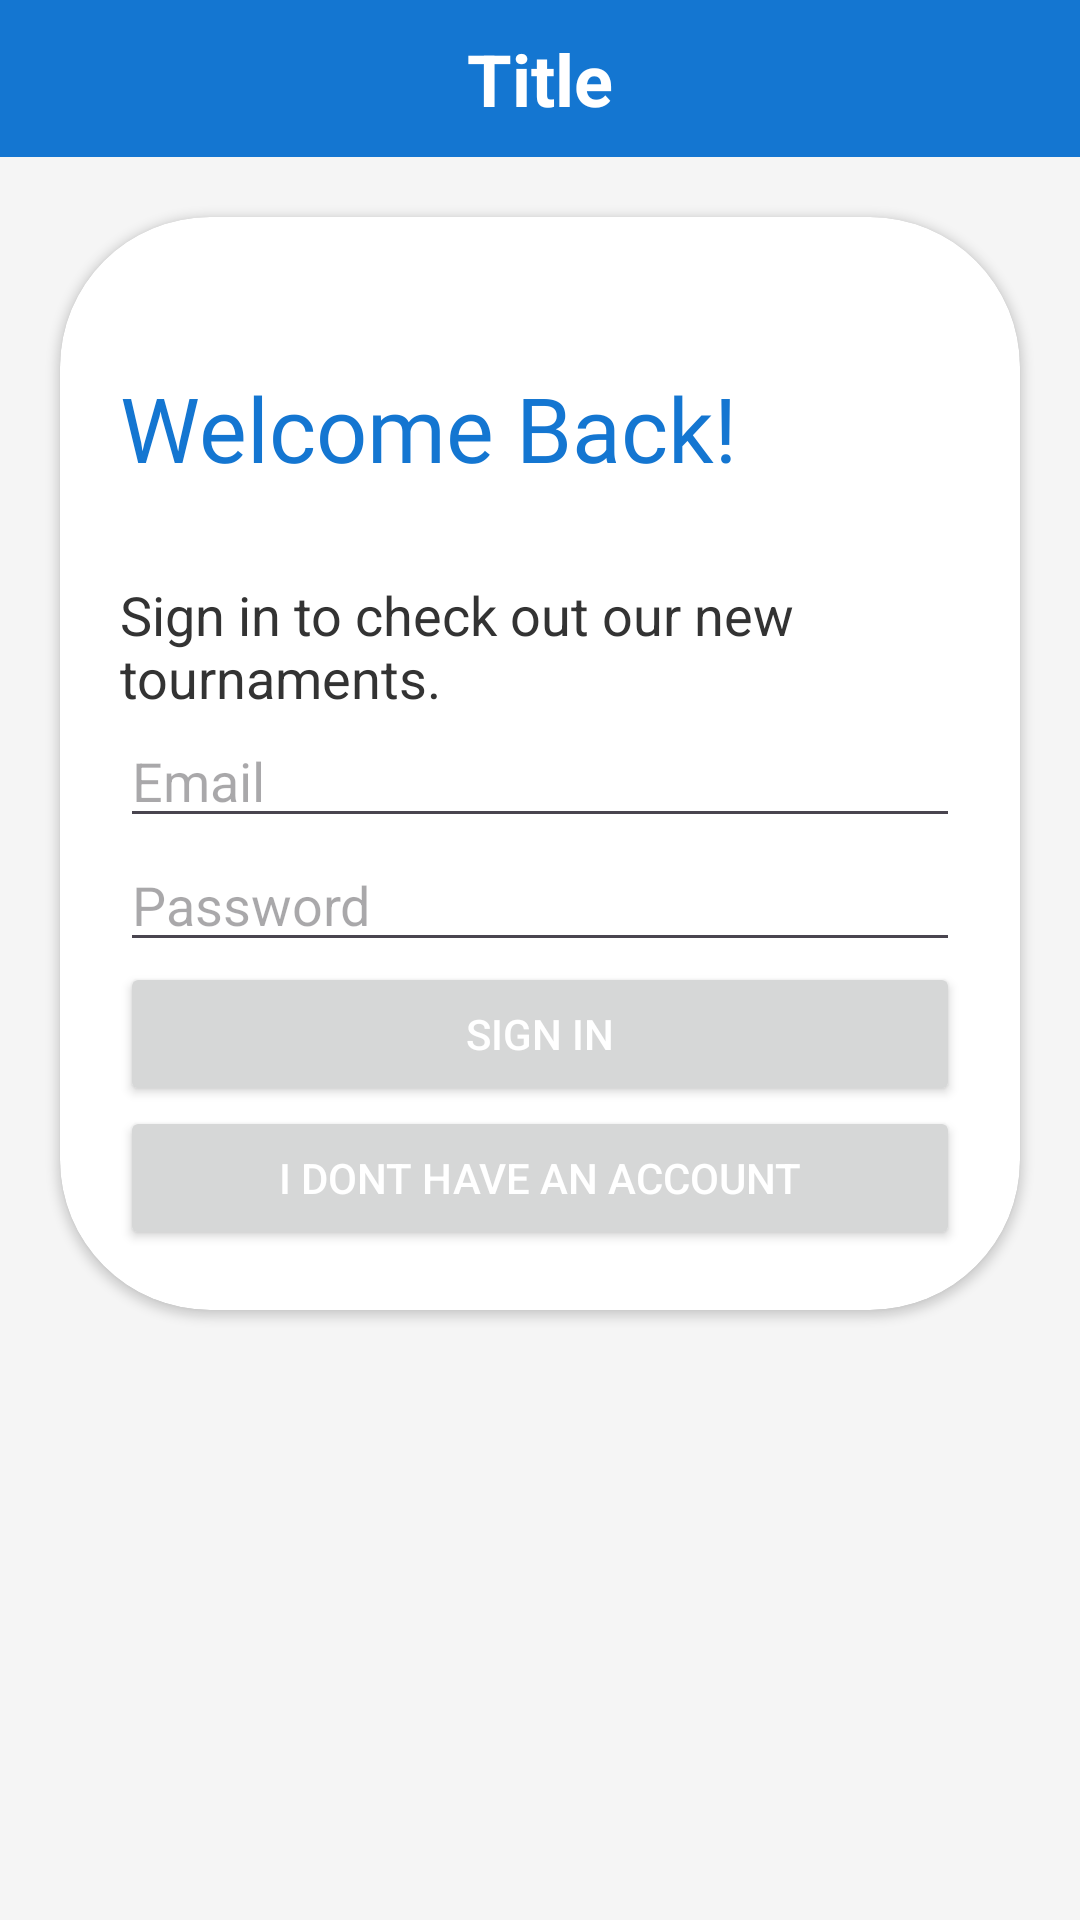

Layout XML and referenced resources for this Android screen:
<!-- AndroidManifest.xml: application theme Theme.OrderAPP -->
<!-- res/layout/activity_login.xml -->
<?xml version="1.0" encoding="utf-8"?>

<RelativeLayout xmlns:android="http://schemas.android.com/apk/res/android"
    xmlns:app="http://schemas.android.com/apk/res-auto"
    android:layout_width="match_parent"
    android:layout_height="match_parent"
    android:background="@color/bg_color">

    <include
        android:id="@+id/common_title"
        layout="@layout/common_title"
        android:layout_width="match_parent"
        android:layout_height="wrap_content"
        android:layout_alignParentTop="true" />


    <androidx.cardview.widget.CardView
        android:layout_width="match_parent"
        android:layout_height="wrap_content"
        android:layout_below="@id/common_title"
        android:layout_margin="20dp"
        app:cardCornerRadius="50dp">

        <LinearLayout
            android:layout_width="match_parent"
            android:layout_height="wrap_content"
            android:orientation="vertical"
            android:padding="20dp">

            <TextView
                android:layout_width="match_parent"
                android:layout_height="wrap_content"
                android:layout_marginTop="30dp"
                android:fontFamily="@font/rainbow_party"
                android:gravity="start"
                android:text="Welcome Back!"
                android:textColor="@color/theme_color"
                android:textSize="30sp" />

            <TextView
                android:layout_width="match_parent"
                android:layout_height="wrap_content"
                android:layout_marginTop="30dp"
                android:gravity="start"
                android:text="Sign in to check out our new tournaments."
                android:textColor="#333"
                android:textSize="18sp" />

            <EditText
                android:id="@+id/et_account"
                android:layout_width="match_parent"
                android:layout_height="wrap_content"
                android:hint="Email" />

            <EditText
                android:id="@+id/et_password"
                android:layout_width="match_parent"
                android:layout_height="wrap_content"
                android:hint="Password"
                android:inputType="textPassword" />


            <Button
                android:id="@+id/btn_login"
                android:layout_width="match_parent"
                android:layout_height="wrap_content"
                android:text="SIGN IN"
                android:textColor="@color/white" />

            <Button
                android:id="@+id/btn_create_account"
                android:layout_width="match_parent"
                android:layout_height="wrap_content"
                android:text="I DONT HAVE AN ACCOUNT"
                android:textColor="@color/white" />

        </LinearLayout>
    </androidx.cardview.widget.CardView>


    <include layout="@layout/common_loading" />
</RelativeLayout>
<!-- res/layout/common_title.xml (included above) -->
<?xml version="1.0" encoding="utf-8"?>

<LinearLayout xmlns:android="http://schemas.android.com/apk/res/android"
    android:layout_width="match_parent"
    android:layout_height="wrap_content"
    android:background="@color/theme_color"
    xmlns:tools="http://schemas.android.com/tools"
    android:orientation="vertical">

    <View
        android:id="@+id/title_view"
        android:layout_width="match_parent"
        android:layout_height="0dp" />

    <RelativeLayout
        android:id="@+id/rl_title_bg"
        android:layout_width="match_parent"
        android:layout_height="wrap_content">

        <ImageView
            android:id="@+id/iv_title_left"
            android:layout_width="54dp"
            android:layout_height="54dp"
            android:layout_alignParentStart="true"
            android:layout_alignParentTop="true"
            android:padding="16dp"
            android:visibility="gone"
            android:src="@drawable/baseline_arrow_back_ios_24" />

        <TextView
            android:id="@+id/tv_title"
            android:layout_width="wrap_content"
            android:layout_height="wrap_content"
            android:layout_centerInParent="true"
            android:textColor="@color/white"
            android:paddingTop="10dp"
            android:paddingBottom="10dp"
            android:textSize="24sp"
            android:textStyle="bold"
            tools:text="Title" />

        <ImageView
            android:id="@+id/iv_title_right"
            android:layout_width="wrap_content"
            android:layout_height="54dp"
            android:layout_alignParentRight="true"
            android:layout_alignParentTop="true"
            android:gravity="center"
            android:layout_marginEnd="10dp"
            android:src="@drawable/baseline_qr_code_scanner_2"
            android:visibility="gone"
            tools:visibility="visible"/>
    </RelativeLayout>
</LinearLayout>
<!-- res/layout/common_loading.xml (included above) -->
<?xml version="1.0" encoding="utf-8"?>

<RelativeLayout xmlns:android="http://schemas.android.com/apk/res/android"
    android:id="@+id/rl_loading"
    android:layout_width="match_parent"
    android:layout_height="match_parent"
    android:background="#50000000"
    android:visibility="gone">

    <TextView
        android:id="@+id/tv_loading_content"
        android:layout_width="match_parent"
        android:layout_height="match_parent"
        android:background="@color/white"
        android:visibility="gone"/>

    <ProgressBar
        android:id="@+id/loadingProgressBar"
        android:layout_width="wrap_content"
        android:layout_height="wrap_content"
        android:layout_centerInParent="true"
        android:layout_gravity="center"
        android:visibility="visible" />

    <TextView
        android:id="@+id/tv_loading"
        android:layout_width="match_parent"
        android:layout_height="wrap_content"
        android:layout_below="@id/loadingProgressBar"
        android:layout_marginStart="50dp"
        android:layout_marginEnd="50dp"
        android:gravity="center"
        android:text="loading" />
</RelativeLayout>
<!-- resources referenced by this layout -->
<resources>
  <color name="bg_color">#f5f5f5</color>
  <color name="theme_color">#1476d1</color>
  <color name="white">#FFFFFFFF</color>
  <!-- drawable baseline_arrow_back_ios_24 (drawable) -->
  <vector xmlns:android="http://schemas.android.com/apk/res/android"
      android:width="24dp"
      android:height="24dp"
      android:autoMirrored="true"
      android:tint="@color/white"
      android:viewportWidth="24"
      android:viewportHeight="24">
      <path
          android:fillColor="#333333"
          android:pathData="M11.67,3.87L9.9,2.1 0,12l9.9,9.9 1.77,-1.77L3.54,12z" />
  </vector>
  <style name="Theme.OrderAPP" parent="Base.Theme.OrderAPP" />
  <style name="Base.Theme.OrderAPP" parent="Theme.Material3.DayNight.NoActionBar">
          
          <item name="colorPrimary">@color/theme_color</item>
          <item name="colorAccent">@color/theme_color</item>
      </style>
</resources>
